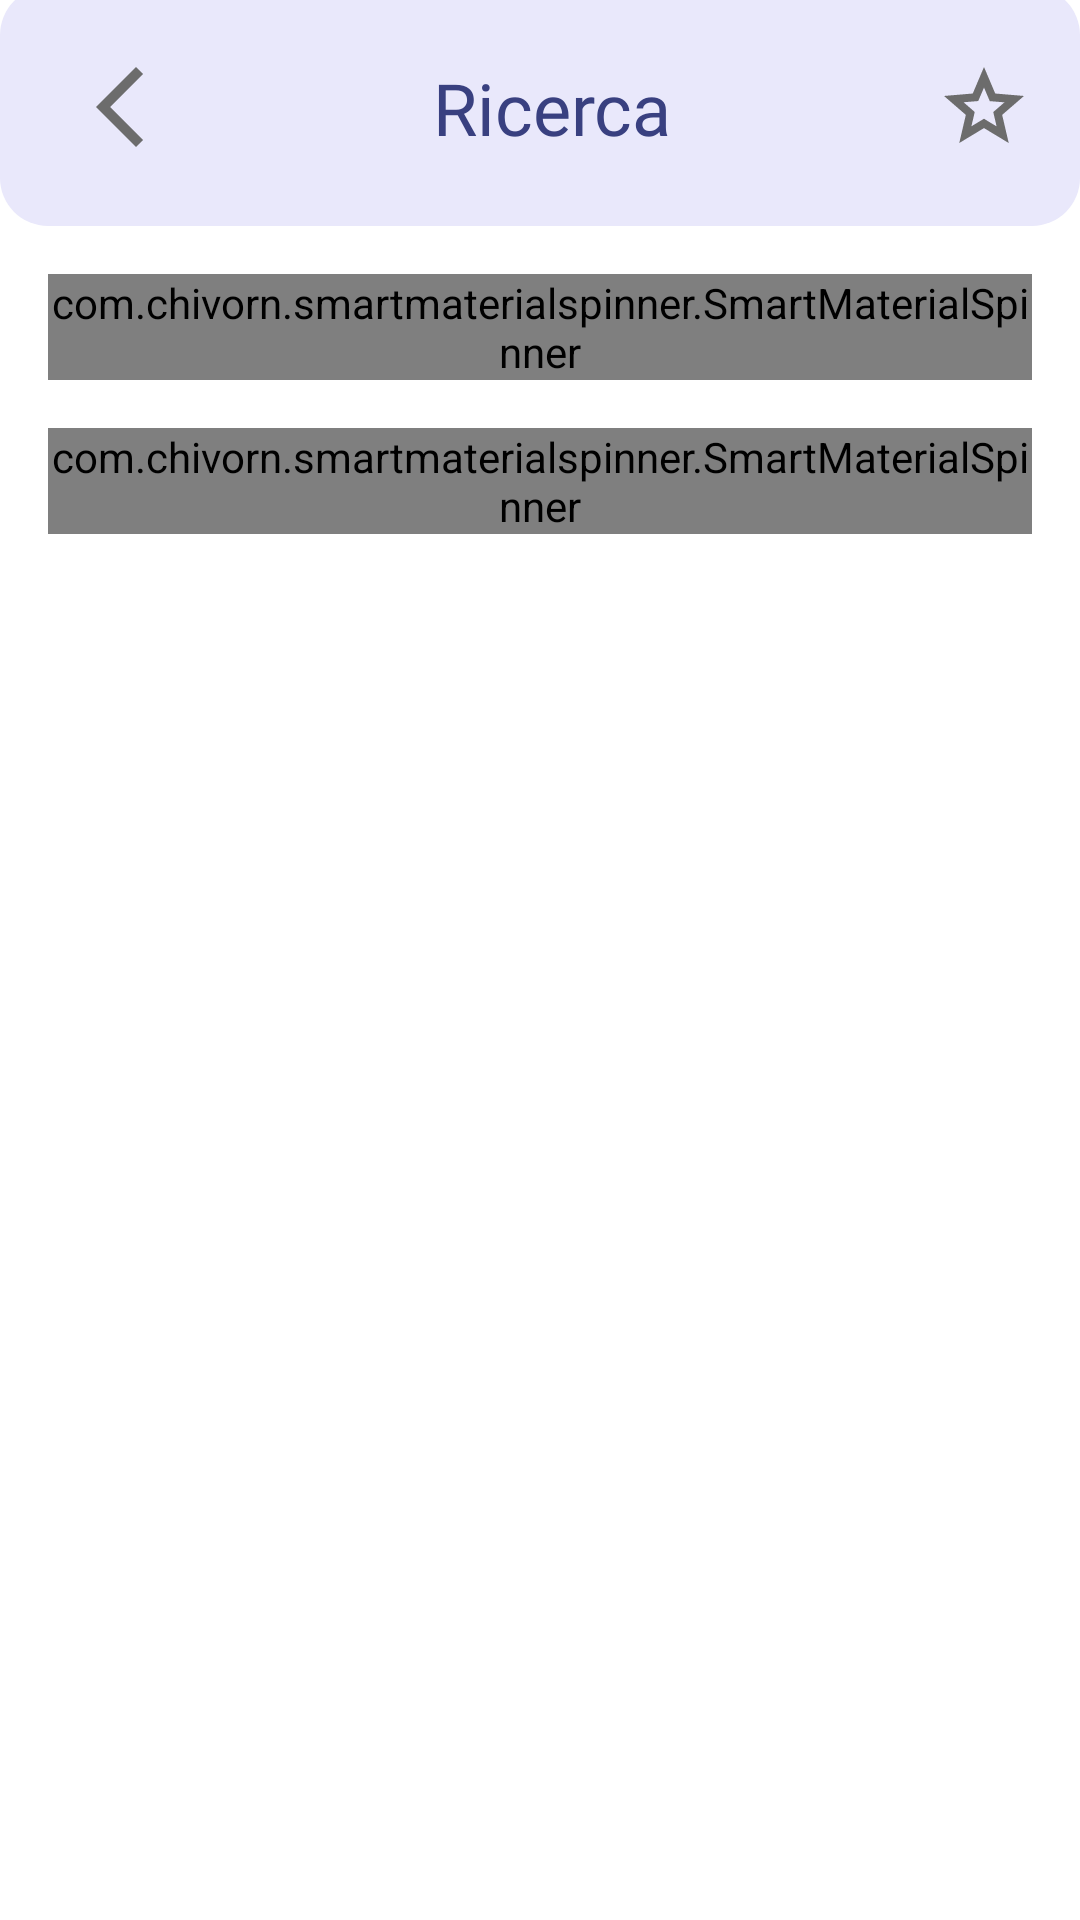

The Android layout XML behind this screen, and the referenced resources:
<!-- AndroidManifest.xml: application theme Theme.TrentinoFloods -->
<!-- res/layout/fragment_search.xml -->
<?xml version="1.0" encoding="utf-8"?>
<androidx.constraintlayout.widget.ConstraintLayout xmlns:android="http://schemas.android.com/apk/res/android"
    xmlns:app="http://schemas.android.com/apk/res-auto"
    xmlns:tools="http://schemas.android.com/tools"
    android:layout_width="match_parent"
    android:layout_height="match_parent"
    tools:context=".fragments.SearchFragment">

    
    <androidx.constraintlayout.widget.ConstraintLayout
        android:id="@+id/cl_card_search"
        android:layout_width="match_parent"
        android:layout_height="wrap_content"
        android:layout_marginTop="-5dp"
        android:background="@drawable/bg_card_search"
        android:transitionName="cl_card_search_transition"
        app:layout_constraintEnd_toEndOf="parent"
        app:layout_constraintStart_toStartOf="parent"
        app:layout_constraintTop_toTopOf="parent">

        <ImageView
            android:id="@+id/card_search_icon"
            android:layout_width="32dp"
            android:layout_height="32dp"
            android:layout_marginStart="24dp"
            android:layout_marginTop="24dp"
            android:layout_marginBottom="24dp"
            android:src="@drawable/ic_arrow_left"
            app:layout_constraintBottom_toBottomOf="parent"
            app:layout_constraintStart_toStartOf="parent"
            app:layout_constraintTop_toTopOf="parent" />

        <ImageView
            android:id="@+id/pref"
            android:layout_width="32dp"
            android:layout_height="32dp"
            android:layout_marginTop="24dp"
            android:layout_marginEnd="16dp"
            android:layout_marginBottom="24dp"
            android:src="@drawable/ic_star"
            app:layout_constraintBottom_toBottomOf="parent"
            app:layout_constraintEnd_toEndOf="parent"
            app:layout_constraintStart_toEndOf="@+id/card_search_title"
            app:layout_constraintTop_toTopOf="parent" />

        <androidx.appcompat.widget.AppCompatTextView
            android:id="@+id/card_search_title"
            android:layout_width="0dp"
            android:layout_height="wrap_content"
            android:fontFamily="@font/roboto_bold"
            android:gravity="center"
            android:text="@string/card_search_title"
            android:textColor="@color/violetblue"
            android:textSize="24sp"
            app:layout_constraintEnd_toStartOf="@+id/pref"
            app:layout_constraintStart_toEndOf="@+id/card_search_icon"
            app:layout_constraintTop_toTopOf="@+id/card_search_icon" />

    </androidx.constraintlayout.widget.ConstraintLayout>
    
    <com.chivorn.smartmaterialspinner.SmartMaterialSpinner
        android:id="@+id/spinner_bacini"
        android:layout_width="match_parent"
        android:layout_height="wrap_content"
        android:layout_marginStart="16dp"
        android:layout_marginTop="16dp"
        android:layout_marginEnd="16dp"
        app:layout_constraintEnd_toEndOf="parent"
        app:layout_constraintStart_toStartOf="parent"
        app:layout_constraintTop_toBottomOf="@+id/cl_card_search"
        app:smsp_floatingLabelColor="@color/violetblue"
        app:smsp_floatingLabelText="Bacino"
        app:smsp_hint="Seleziona un bacino"
        app:smsp_hintColor="@color/gray"
        app:smsp_isSearchable="true"
        app:smsp_itemColor="@color/black"
        app:smsp_itemListColor="@color/gray"
        app:smsp_itemListHintBackgroundColor="#808080"
        app:smsp_itemListHintColor="#FF00ff"
        app:smsp_multilineError="true"
        app:smsp_searchHeaderBackgroundColor="@color/violetblue"
        app:smsp_searchHeaderText="Cerca / Seleziona un bacino"
        app:smsp_selectedItemListColor="@color/violetblue" />

    <com.chivorn.smartmaterialspinner.SmartMaterialSpinner
        android:id="@+id/spinner_stazione"
        android:layout_width="match_parent"
        android:layout_height="wrap_content"
        android:layout_marginStart="16dp"
        android:layout_marginTop="16dp"
        android:layout_marginEnd="16dp"
        app:layout_constraintEnd_toEndOf="parent"
        app:layout_constraintStart_toStartOf="parent"
        app:layout_constraintTop_toBottomOf="@+id/spinner_bacini"
        app:smsp_floatingLabelColor="@color/violetblue"
        app:smsp_floatingLabelText="Stazione"
        app:smsp_hint="Seleziona una stazione"
        app:smsp_hintColor="@color/gray"
        app:smsp_isSearchable="true"
        app:smsp_itemColor="@color/black"
        app:smsp_itemListColor="@color/gray"
        app:smsp_itemListHintBackgroundColor="#808080"
        app:smsp_itemListHintColor="#FF00ff"
        app:smsp_multilineError="true"
        app:smsp_searchHeaderBackgroundColor="@color/violetblue"
        app:smsp_searchHeaderText="Cerca / Seleziona una Stazione"
        app:smsp_selectedItemListColor="@color/violetblue" />

    <androidx.recyclerview.widget.RecyclerView
        android:id="@+id/recycler_view_flood_data"
        android:layout_width="match_parent"
        android:layout_height="0dp"
        android:layout_marginStart="16dp"
        android:layout_marginTop="16dp"
        android:layout_marginEnd="16dp"
        android:layout_marginBottom="8dp"
        android:visibility="gone"
        app:layout_constraintBottom_toTopOf="@+id/btn_switch_view"
        app:layout_constraintEnd_toEndOf="parent"
        app:layout_constraintStart_toStartOf="parent"
        app:layout_constraintTop_toBottomOf="@+id/spinner_stazione" />


    <com.github.mikephil.charting.charts.LineChart
        android:id="@+id/chart1"
        android:visibility="gone"
        android:layout_width="match_parent"
        android:layout_height="0dp"
        android:layout_margin="8dp"
        app:layout_constraintBottom_toTopOf="@+id/btn_switch_view"
        app:layout_constraintEnd_toEndOf="parent"
        app:layout_constraintStart_toStartOf="parent"
        app:layout_constraintTop_toBottomOf="@+id/spinner_stazione" />

    <androidx.appcompat.widget.AppCompatButton
        android:id="@+id/btn_switch_view"
        style="@style/StyleBtnBlue"
        android:layout_width="0dp"
        android:layout_height="wrap_content"
        android:visibility="gone"
        android:layout_marginStart="16dp"
        android:layout_marginEnd="16dp"
        android:layout_marginBottom="16dp"
        android:text="Vista Tabella"
        app:layout_constraintBottom_toBottomOf="parent"
        app:layout_constraintEnd_toEndOf="parent"
        app:layout_constraintStart_toEndOf="@+id/btn_switch_graph" />

    <androidx.appcompat.widget.AppCompatButton
        android:id="@+id/btn_switch_graph"
        style="@style/StyleBtnBlue"
        android:layout_width="0dp"
        android:paddingStart="4dp"
        android:visibility="gone"
        android:paddingEnd="4dp"
        android:layout_height="wrap_content"
        android:layout_marginStart="16dp"
        android:layout_marginBottom="16dp"
        android:drawableStart="@drawable/ic_chart"
        android:text="Livello"
        app:layout_constraintBottom_toBottomOf="parent"
        app:layout_constraintStart_toStartOf="parent" />

</androidx.constraintlayout.widget.ConstraintLayout>
<!-- resources referenced by this layout -->
<resources>
  <color name="black">#FF000000</color>
  <color name="gray">#6C6C6C</color>
  <color name="violetblue">#394080</color>
  <!-- drawable bg_card_search (drawable) -->
  <?xml version="1.0" encoding="utf-8"?>
  <shape xmlns:android="http://schemas.android.com/apk/res/android">
      <corners
          android:radius="16dp" />
      <solid android:color="@color/color_card_search" />
  </shape>
  <!-- drawable ic_arrow_left (drawable) -->
  <vector android:height="24dp" android:tint="#6C6C6C"
      android:viewportHeight="24" android:viewportWidth="24"
      android:width="24dp" xmlns:android="http://schemas.android.com/apk/res/android">
      <path android:fillColor="@android:color/white" android:pathData="M17.77,3.77l-1.77,-1.77l-10,10l10,10l1.77,-1.77l-8.23,-8.23z"/>
  </vector>
  <!-- drawable ic_chart (drawable) -->
  <vector android:height="24dp" android:tint="@color/blue"
      android:viewportHeight="24" android:viewportWidth="24"
      android:width="24dp" xmlns:android="http://schemas.android.com/apk/res/android">
      <path android:fillColor="@android:color/white" android:pathData="M11,2v20c-5.07,-0.5 -9,-4.79 -9,-10s3.93,-9.5 9,-10zM13.03,2v8.99L22,10.99c-0.47,-4.74 -4.24,-8.52 -8.97,-8.99zM13.03,13.01L13.03,22c4.74,-0.47 8.5,-4.25 8.97,-8.99h-8.97z"/>
  </vector>
  <!-- drawable ic_star (drawable) -->
  <vector xmlns:android="http://schemas.android.com/apk/res/android"
      android:width="24dp"
      android:height="24dp"
      android:viewportWidth="24"
      android:viewportHeight="24">
    <path
        android:pathData="M12,7.13l0.97,2.29 0.47,1.11 1.2,0.1 2.47,0.21 -1.88,1.63 -0.91,0.79 0.27,1.18 0.56,2.41 -2.12,-1.28 -1.03,-0.64 -1.03,0.62 -2.12,1.28 0.56,-2.41 0.27,-1.18 -0.91,-0.79 -1.88,-1.63 2.47,-0.21 1.2,-0.1 0.47,-1.11 0.97,-2.27M12,2L9.19,8.63 2,9.24l5.46,4.73L5.82,21 12,17.27 18.18,21l-1.64,-7.03L22,9.24l-7.19,-0.61L12,2z"
        android:fillColor="@color/gray"/>
  </vector>
  <string name="card_search_title">Ricerca</string>
  <style name="StyleBtnBlue" parent="TextAppearance.AppCompat.Button">
          <item name="android:background">@drawable/btn_bg_rounded_blue</item>
          <item name="android:fontFamily">@font/roboto_bold</item>
          <item name="android:stateListAnimator">@null</item>
          <item name="android:textColor">@color/blue</item>
          <item name="android:elevation">0dp</item>
      </style>
  <style name="Theme.TrentinoFloods" parent="Theme.MaterialComponents.DayNight.NoActionBar">
          
          <item name="colorPrimary">@color/violetblue</item>
          <item name="colorPrimaryVariant">@color/violetblue</item>
          <item name="colorOnPrimary">@color/white</item>
  
          
          <item name="colorSecondary">@color/violetblue</item>
          <item name="colorSecondaryVariant">@color/violetblue</item>
          <item name="colorOnSecondary">@color/black</item>
  
          
          <item name="android:statusBarColor" tools:targetApi="l">?attr/colorPrimaryVariant</item>
          
      </style>
  <color name="color_card_search">#E9E8FB</color>
  <color name="blue">#1165F7</color>
  <!-- drawable btn_bg_rounded_blue (drawable) -->
  <?xml version="1.0" encoding="utf-8"?>
  <shape xmlns:android="http://schemas.android.com/apk/res/android">
      <corners android:radius="50dp" />
      <solid android:color="#E0EEFE" />
  </shape>
  <color name="white">#FFFFFFFF</color>
</resources>
